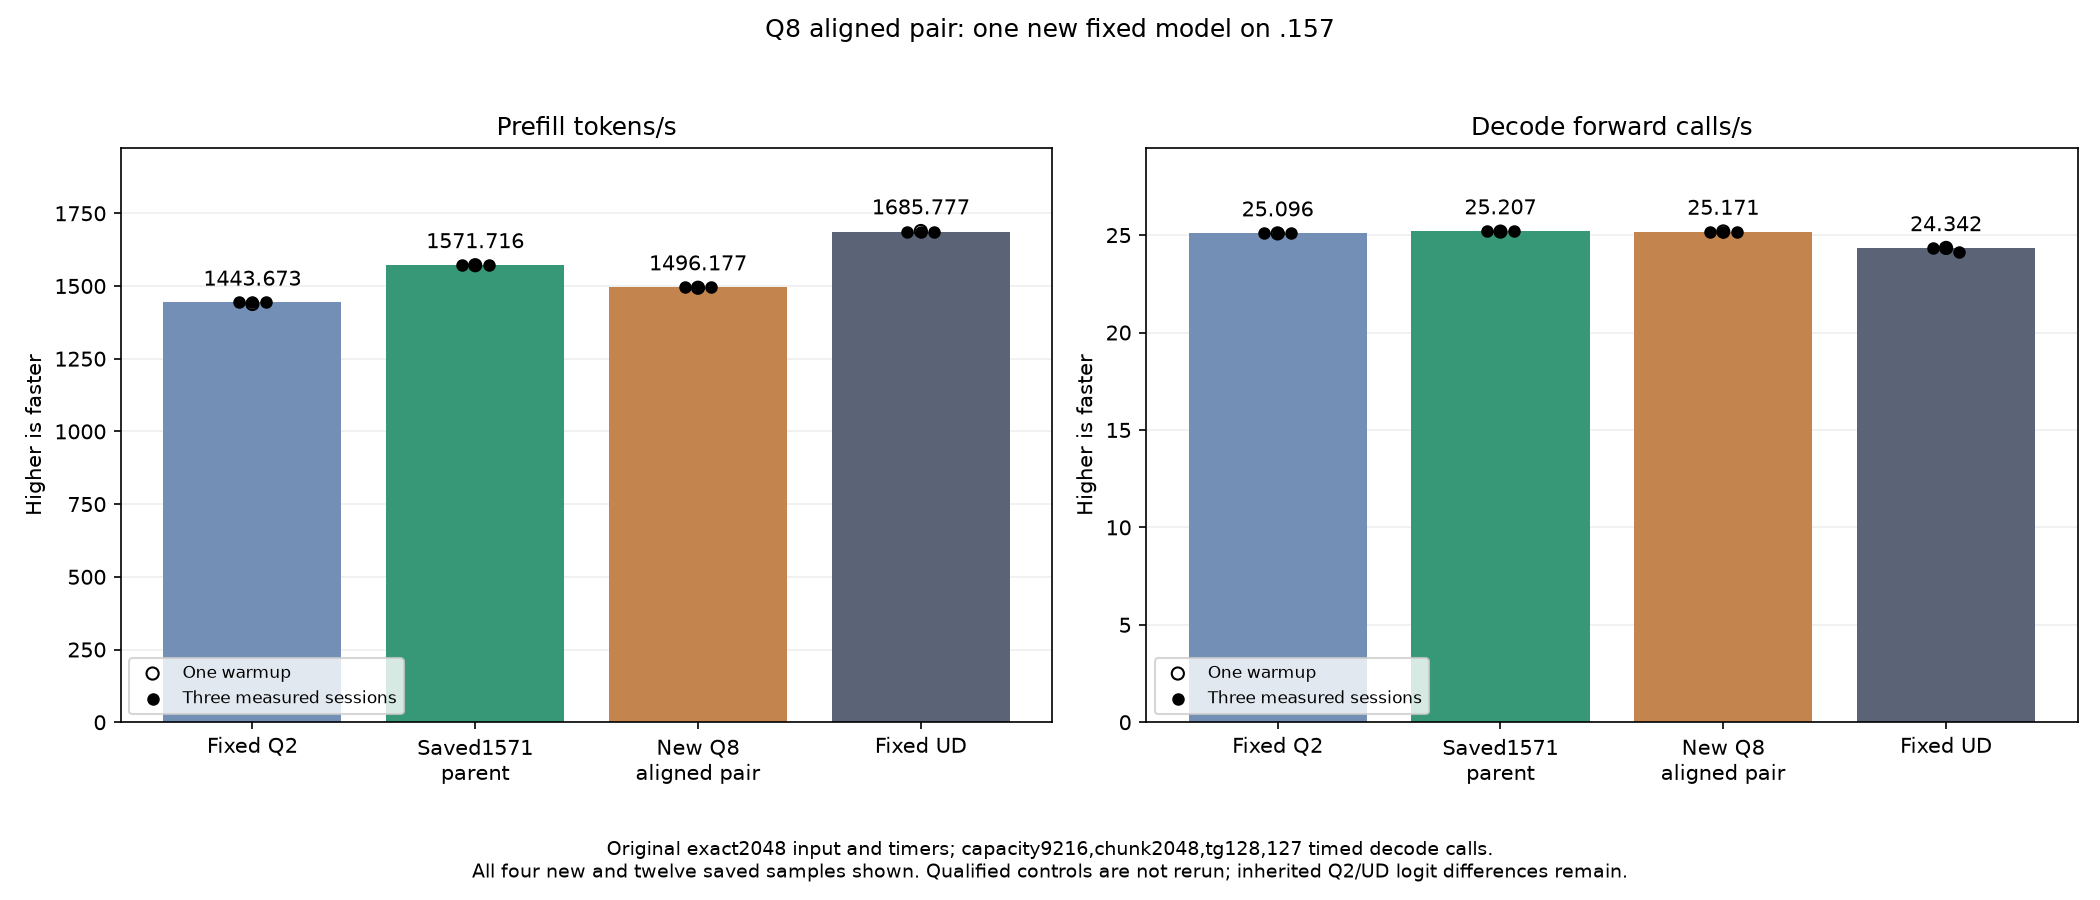

The table this chart was drawn from, first rows:
candidate, historical, source, rep, warmup, prompt_tokens, output_tokens, decode_steps, prefill_s, decode_s, prefill_tok_s, decode_steps_s
fixed_q2, True, q2-counting-regression-mixed-r1, 0, True, 2048, 128, 127, 1.424, 5.062, 1438, 25.09
fixed_q2, True, q2-counting-regression-mixed-r1, 1, False, 2048, 128, 127, 1.419, 5.059, 1443, 25.11
fixed_q2, True, q2-counting-regression-mixed-r1, 2, False, 2048, 128, 127, 1.419, 5.062, 1444, 25.09
fixed_q2, True, q2-counting-regression-mixed-r1, 3, False, 2048, 128, 127, 1.418, 5.061, 1444, 25.1
best_parent, True, q2-half-consumer-eight-model-r1, 0, True, 2048, 128, 127, 1.303, 5.044, 1571, 25.18
best_parent, True, q2-half-consumer-eight-model-r1, 1, False, 2048, 128, 127, 1.302, 5.038, 1573, 25.21
best_parent, True, q2-half-consumer-eight-model-r1, 2, False, 2048, 128, 127, 1.303, 5.038, 1572, 25.21
best_parent, True, q2-half-consumer-eight-model-r1, 3, False, 2048, 128, 127, 1.303, 5.042, 1572, 25.19
q8_aligned_pair, False, q2-q8-aligned-pair-model-r1, 0, True, 2048, 128, 127, 1.371, 5.042, 1494, 25.19
q8_aligned_pair, False, q2-q8-aligned-pair-model-r1, 1, False, 2048, 128, 127, 1.369, 5.045, 1496, 25.17
q8_aligned_pair, False, q2-q8-aligned-pair-model-r1, 2, False, 2048, 128, 127, 1.369, 5.046, 1496, 25.17
q8_aligned_pair, False, q2-q8-aligned-pair-model-r1, 3, False, 2048, 128, 127, 1.37, 5.048, 1495, 25.16
fixed_ud, True, q2-counting-regression-ud-r1, 0, True, 2048, 128, 127, 1.213, 5.217, 1689, 24.34
fixed_ud, True, q2-counting-regression-ud-r1, 1, False, 2048, 128, 127, 1.214, 5.216, 1686, 24.35
fixed_ud, True, q2-counting-regression-ud-r1, 2, False, 2048, 128, 127, 1.215, 5.217, 1686, 24.34
fixed_ud, True, q2-counting-regression-ud-r1, 3, False, 2048, 128, 127, 1.215, 5.259, 1685, 24.15
